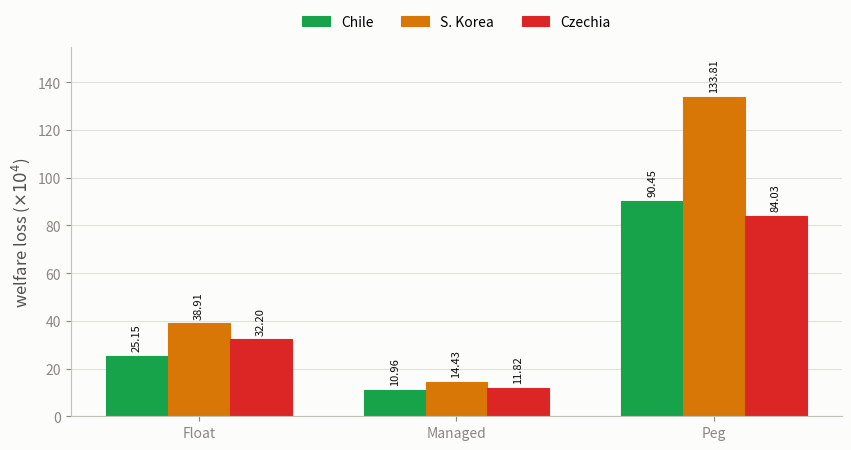

The script that saved this image:
import matplotlib
matplotlib.use("Agg")
import matplotlib.pyplot as plt
import numpy as np

regimes = ["Float", "Managed", "Peg"]
calibrations = [
    ("Chile", [25.15, 10.96, 90.45], "#16a34a"),
    ("S. Korea", [38.91, 14.43, 133.81], "#d97706"),
    ("Czechia", [32.20, 11.82, 84.03], "#dc2626"),
]

SURFACE = "#fcfcfb"

fig, ax = plt.subplots(figsize=(8.6, 4.6), dpi=200)
fig.patch.set_facecolor(SURFACE)
ax.set_facecolor(SURFACE)

x = np.arange(len(regimes))
n = len(calibrations)
width = 0.24
offsets = (np.arange(n) - (n - 1) / 2) * width

for (label, vals, color), off in zip(calibrations, offsets):
    bars = ax.bar(x + off, vals, width, color=color, label=label,
                   edgecolor=color, linewidth=0.8)
    for rect, v in zip(bars, vals):
        ax.text(rect.get_x() + rect.get_width() / 2, rect.get_height() + 2, f"{v:.2f}",
                ha="center", va="bottom", fontsize=8, color="#0b0b0b", rotation=90)

ax.set_xticks(x)
ax.set_xticklabels(regimes, fontsize=13, color="#0b0b0b")
ax.set_ylabel("welfare loss ($\\times10^4$)", fontsize=12, color="#52514e")
ax.set_ylim(0, 155)
ax.legend(loc="upper center", ncol=3, frameon=False, fontsize=10, bbox_to_anchor=(0.5, 1.12))
ax.spines["top"].set_visible(False)
ax.spines["right"].set_visible(False)
ax.spines["left"].set_color("#c3c2b7")
ax.spines["bottom"].set_color("#c3c2b7")
ax.tick_params(colors="#898781", labelsize=10)
ax.yaxis.grid(True, color="#e1e0d9", linewidth=0.8, zorder=0)
ax.set_axisbelow(True)

fig.tight_layout()
fig.savefig("robustness_calibrations.pdf", facecolor=fig.get_facecolor(), bbox_inches="tight")
fig.savefig("robustness_calibrations.png", facecolor=fig.get_facecolor(), bbox_inches="tight")
print("saved")
